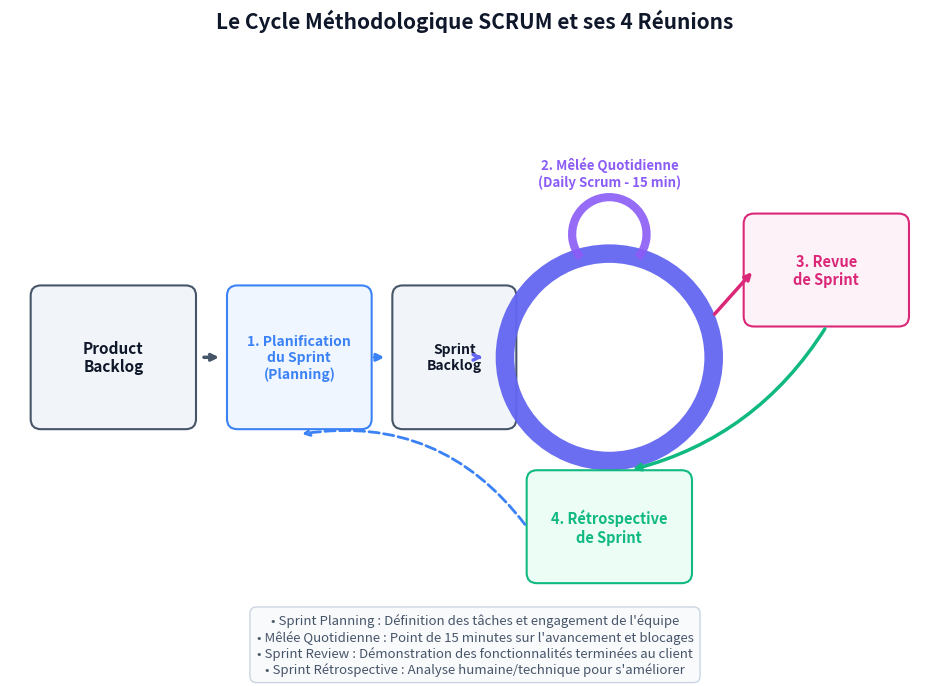

The matplotlib source for this figure: (Note: this script raises an exception after producing the figure.)
# -*- coding: utf-8 -*-
"""
Génère un schéma professionnel du Cycle Scrum et de ses 4 réunions.
"""
import os
import matplotlib.pyplot as plt
import matplotlib.patches as patches

# Configuration de la figure
fig, ax = plt.subplots(figsize=(12, 8), dpi=300)
fig.patch.set_facecolor('#ffffff')
ax.set_facecolor('#f8fafc')

# Désactiver les axes
ax.axis('off')
ax.set_xlim(-4.5, 4.5)
ax.set_ylim(-3, 3)

# Palette de couleurs premium
c_backlog = '#475569'      # Slate
c_planning = '#3b82f6'     # Blue
c_sprint = '#6366f1'       # Indigo
c_daily = '#8b5cf6'        # Violet
c_review = '#db2777'       # Pink
c_retro = '#10b981'        # Green
c_text_dark = '#0f172a'    # Dark slate

# 1. Dessiner les blocs principaux (Rectangles)

# Product Backlog (Gauche)
rect_backlog = patches.FancyBboxPatch((-4.2, -0.6), 1.4, 1.2, boxstyle="round,pad=0.1", 
                                     linewidth=1.5, edgecolor=c_backlog, facecolor='#f1f5f9')
ax.add_patch(rect_backlog)
ax.text(-3.5, 0, "Product\nBacklog", ha='center', va='center', color=c_text_dark, fontweight='bold', fontsize=11)

# Sprint Planning (Réunion 1)
rect_planning = patches.FancyBboxPatch((-2.3, -0.6), 1.2, 1.2, boxstyle="round,pad=0.1", 
                                      linewidth=1.5, edgecolor=c_planning, facecolor='#eff6ff')
ax.add_patch(rect_planning)
ax.text(-1.7, 0, "1. Planification\ndu Sprint\n(Planning)", ha='center', va='center', color=c_planning, fontweight='bold', fontsize=10)

# Sprint Backlog
rect_sprint_backlog = patches.FancyBboxPatch((-0.7, -0.6), 1.0, 1.2, boxstyle="round,pad=0.1", 
                                             linewidth=1.5, edgecolor=c_backlog, facecolor='#f1f5f9')
ax.add_patch(rect_sprint_backlog)
ax.text(-0.2, 0, "Sprint\nBacklog", ha='center', va='center', color=c_text_dark, fontweight='bold', fontsize=10)

# Le Sprint (Cercle Central)
sprint_circle = patches.Wedge((1.3, 0), 1.1, 0, 360, width=0.18, facecolor=c_sprint, alpha=0.95)
ax.add_patch(sprint_circle)
ax.text(1.3, 0, "Sprint\n2 semaines", ha='center', va='center', color='white', fontweight='bold', fontsize=12)

# Mêlée Quotidienne (Réunion 2 - boucle au dessus du sprint)
daily_circle = patches.Wedge((1.3, 1.2), 0.4, -40, 220, width=0.08, facecolor=c_daily, alpha=0.9)
ax.add_patch(daily_circle)
ax.text(1.3, 1.8, "2. Mêlée Quotidienne\n(Daily Scrum - 15 min)", ha='center', va='center', color=c_daily, fontweight='bold', fontsize=9.5)

# Revue de Sprint (Réunion 3 - Droite)
rect_review = patches.FancyBboxPatch((2.7, 0.4), 1.4, 0.9, boxstyle="round,pad=0.1", 
                                    linewidth=1.5, edgecolor=c_review, facecolor='#fdf2f8')
ax.add_patch(rect_review)
ax.text(3.4, 0.85, "3. Revue\nde Sprint", ha='center', va='center', color=c_review, fontweight='bold', fontsize=10.5)

# Rétrospective de Sprint (Réunion 4 - Bas)
rect_retro = patches.FancyBboxPatch((0.6, -2.1), 1.4, 0.9, boxstyle="round,pad=0.1", 
                                   linewidth=1.5, edgecolor=c_retro, facecolor='#ecfdf5')
ax.add_patch(rect_retro)
ax.text(1.3, -1.65, "4. Rétrospective\nde Sprint", ha='center', va='center', color=c_retro, fontweight='bold', fontsize=10.5)


# 2. Dessiner les flèches directionnelles

# Backlog -> Planning
ax.annotate('', xy=(-2.45, 0), xytext=(-2.65, 0),
            arrowprops=dict(arrowstyle="->", lw=2.5, color=c_backlog))

# Planning -> Sprint Backlog
ax.annotate('', xy=(-0.85, 0), xytext=(-1.0, 0),
            arrowprops=dict(arrowstyle="->", lw=2.5, color=c_planning))

# Sprint Backlog -> Sprint
ax.annotate('', xy=(0.1, 0), xytext=(0.0, 0),
            arrowprops=dict(arrowstyle="->", lw=2.5, color=c_sprint))

# Sprint -> Revue (Sortie)
ax.annotate('', xy=(2.7, 0.85), xytext=(2.3, 0.4),
            arrowprops=dict(arrowstyle="->", lw=2.5, color=c_review))

# Revue -> Rétro
ax.annotate('', xy=(1.5, -1.1), xytext=(3.4, 0.3),
            arrowprops=dict(arrowstyle="->", lw=2.5, color=c_retro, connectionstyle="arc3,rad=-0.2"))

# Rétro -> Planning (Boucle de feedback pour le prochain Sprint)
ax.annotate('', xy=(-1.7, -0.75), xytext=(0.5, -1.65),
            arrowprops=dict(arrowstyle="->", lw=2, color=c_planning, linestyle='--',
                            connectionstyle="arc3,rad=0.3"))

# Titre du diagramme
plt.title("Le Cycle Méthodologique SCRUM et ses 4 Réunions", fontsize=15, fontweight='bold', color=c_text_dark, pad=15)

# Légende / Notes explicatives en bas
note_text = ("• Sprint Planning : Définition des tâches et engagement de l'équipe\n"
             "• Mêlée Quotidienne : Point de 15 minutes sur l'avancement et blocages\n"
             "• Sprint Review : Démonstration des fonctionnalités terminées au client\n"
             "• Sprint Rétrospective : Analyse humaine/technique pour s'améliorer")
ax.text(0, -2.8, note_text, ha='center', va='center', fontsize=9.5, color='#475569', 
        bbox=dict(facecolor='#f8fafc', edgecolor='#cbd5e1', boxstyle='round,pad=0.5'))

# Sauvegarde de l'image
out = os.path.join(os.path.dirname(__file__), 'scrum_cycle.png')
plt.savefig(out, facecolor=fig.get_facecolor(), bbox_inches='tight')
print("Schéma du cycle Scrum généré dans :", out)
